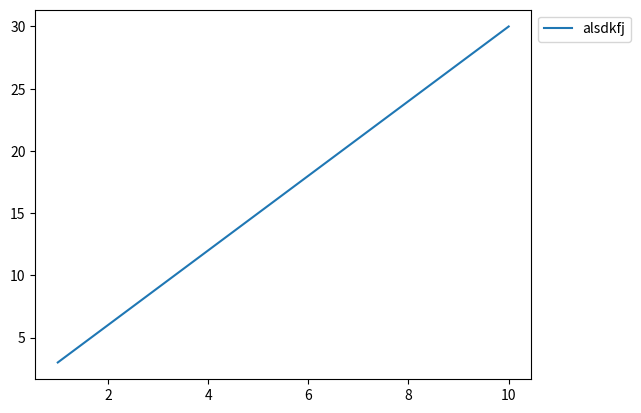

Write Python code to recreate this figure.
import numpy as np
import matplotlib.pyplot as plt

x=np.linspace(1,10,10)
y=3*x
plt.plot(x,y,label='alsdkfj')
plt.legend(bbox_to_anchor=(1,1),loc=2)
plt.show()